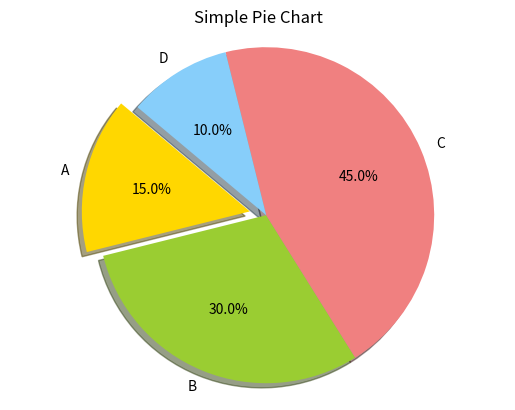

Here is the Python script that generated this plot:
#pie chart
import matplotlib.pyplot as plt
labels = ['A', 'B', 'C', 'D']
sizes = [15, 30, 45, 10]
colors = ['gold', 'yellowgreen', 'lightcoral', 'lightskyblue']
explode = (0.1, 0, 0, 0)  # explode 1st slice
plt.pie(sizes, explode=explode, labels=labels, colors=colors,
autopct='%1.1f%%', shadow=True, startangle=140) 
plt.axis('equal')  # Equal aspect ratio ensures that pie is drawn as a circle.
plt.title('Simple Pie Chart')   
plt.show()